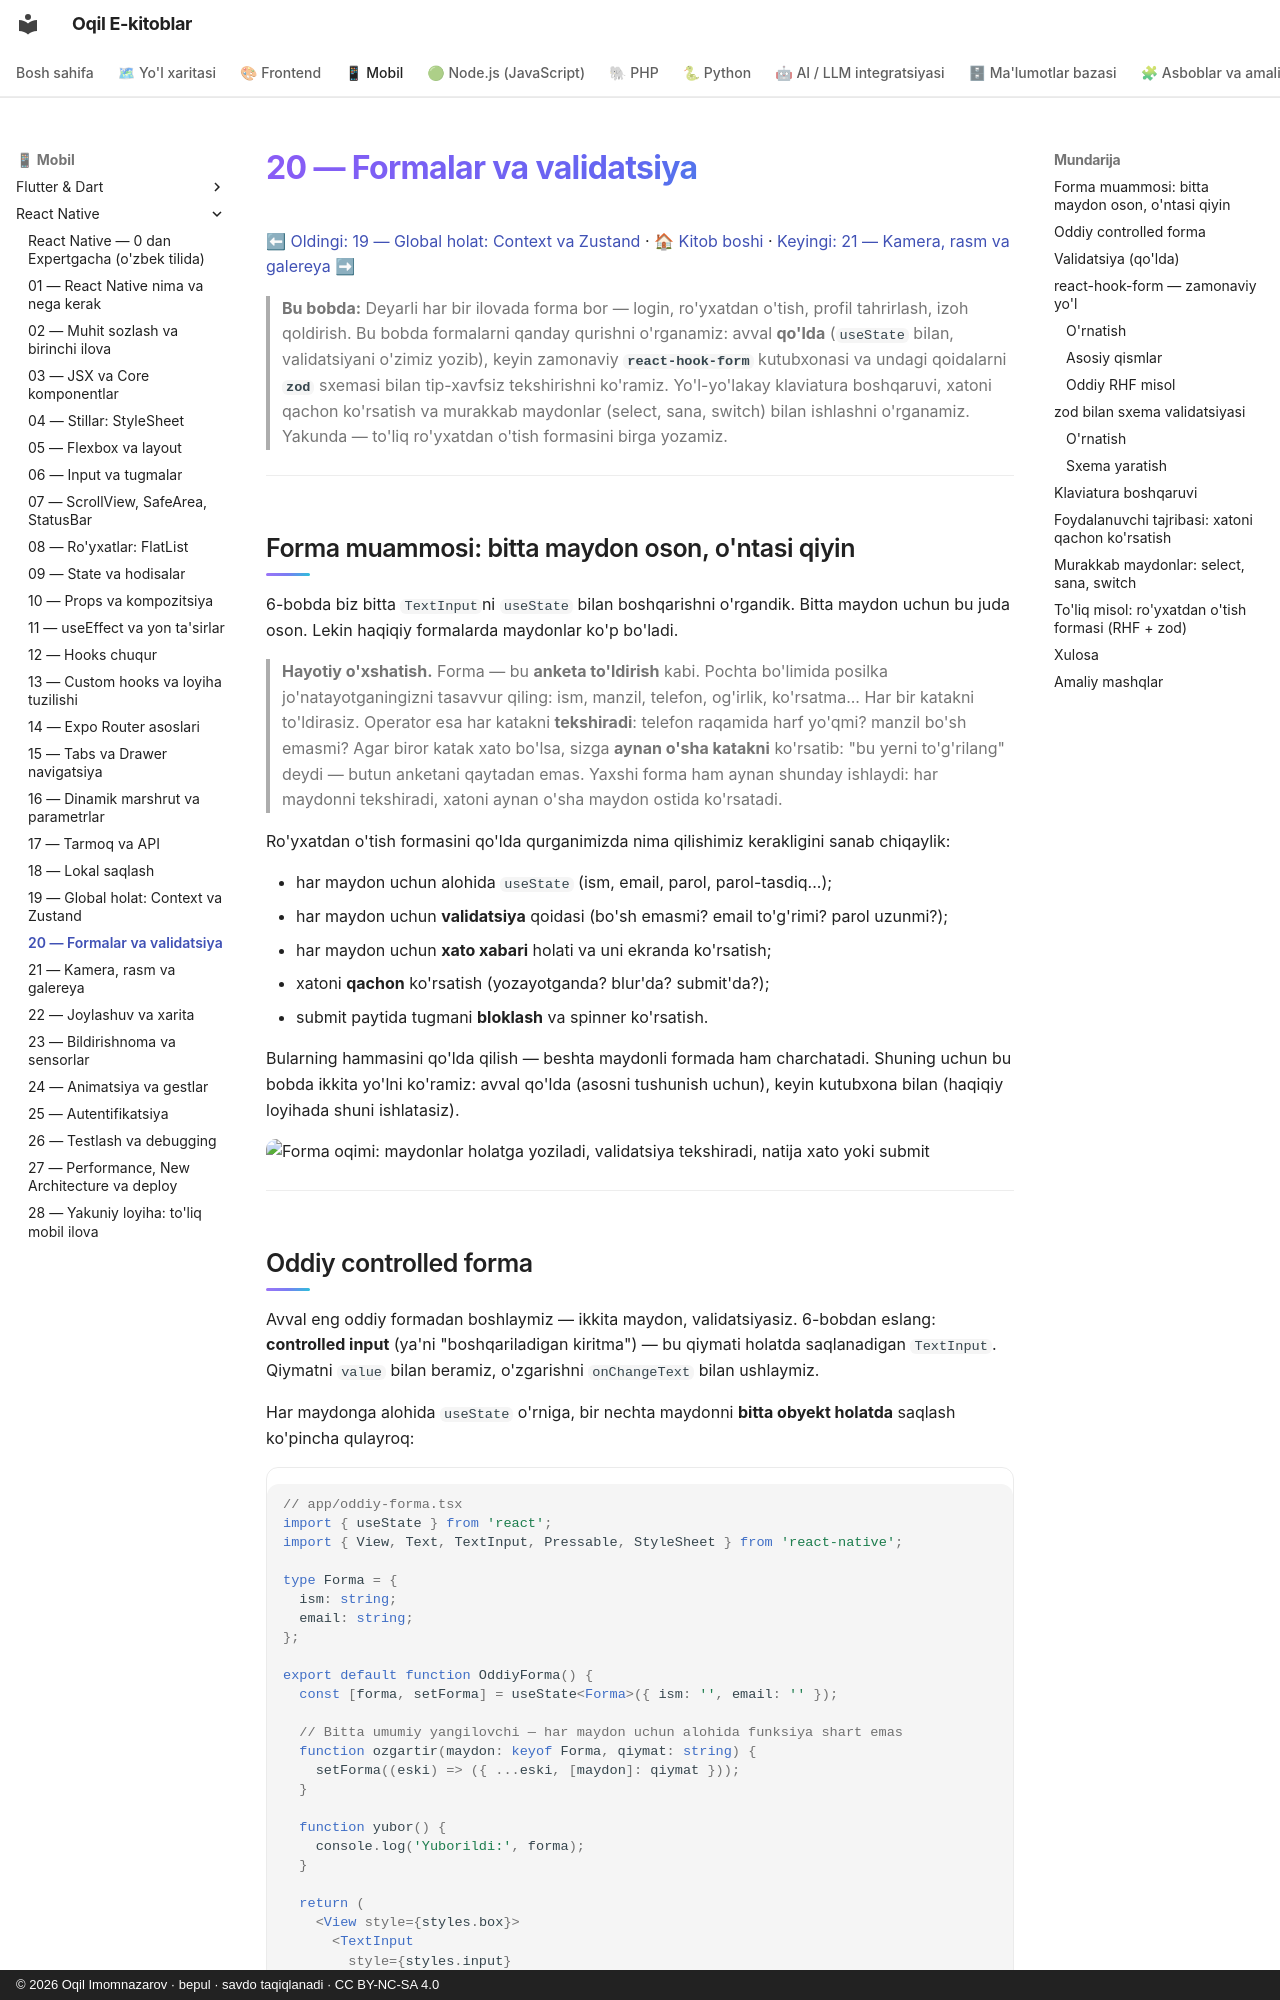

repository: iOqil/e-book · page: react-native/20-formalar-validatsiya/index.html · generator: mkdocs · copyright: © 2026 Oqil Imomnazarov · bepul · savdo taqiqlanadi · CC BY-NC-SA 4.0

# 20 — Formalar va validatsiya

[⬅ Oldingi: 19 — Global holat: Context va Zustand](./19-global-holat.md) · [🏠 Kitob boshi](./README.md) · [Keyingi: 21 — Kamera, rasm va galereya ➡](./21-kamera-rasm.md)

> **Bu bobda:** Deyarli har bir ilovada forma bor — login, ro'yxatdan o'tish, profil tahrirlash, izoh qoldirish. Bu bobda formalarni qanday qurishni o'rganamiz: avval **qo'lda** (`useState` bilan, validatsiyani o'zimiz yozib), keyin zamonaviy **`react-hook-form`** kutubxonasi va undagi qoidalarni **`zod`** sxemasi bilan tip-xavfsiz tekshirishni ko'ramiz. Yo'l-yo'lakay klaviatura boshqaruvi, xatoni qachon ko'rsatish va murakkab maydonlar (select, sana, switch) bilan ishlashni o'rganamiz. Yakunda — to'liq ro'yxatdan o'tish formasini birga yozamiz.

---

## Forma muammosi: bitta maydon oson, o'ntasi qiyin

6-bobda biz bitta `TextInput`ni `useState` bilan boshqarishni o'rgandik. Bitta maydon uchun bu juda oson. Lekin haqiqiy formalarda maydonlar ko'p bo'ladi.

> **Hayotiy o'xshatish.** Forma — bu **anketa to'ldirish** kabi. Pochta bo'limida posilka jo'natayotganingizni tasavvur qiling: ism, manzil, telefon, og'irlik, ko'rsatma... Har bir katakni to'ldirasiz. Operator esa har katakni **tekshiradi**: telefon raqamida harf yo'qmi? manzil bo'sh emasmi? Agar biror katak xato bo'lsa, sizga **aynan o'sha katakni** ko'rsatib: "bu yerni to'g'rilang" deydi — butun anketani qaytadan emas. Yaxshi forma ham aynan shunday ishlaydi: har maydonni tekshiradi, xatoni aynan o'sha maydon ostida ko'rsatadi.

Ro'yxatdan o'tish formasini qo'lda qurganimizda nima qilishimiz kerakligini sanab chiqaylik:

- har maydon uchun alohida `useState` (ism, email, parol, parol-tasdiq...);
- har maydon uchun **validatsiya** qoidasi (bo'sh emasmi? email to'g'rimi? parol uzunmi?);
- har maydon uchun **xato xabari** holati va uni ekranda ko'rsatish;
- xatoni **qachon** ko'rsatish (yozayotganda? blur'da? submit'da?);
- submit paytida tugmani **bloklash** va spinner ko'rsatish.

Bularning hammasini qo'lda qilish — beshta maydonli formada ham charchatadi. Shuning uchun bu bobda ikkita yo'lni ko'ramiz: avval qo'lda (asosni tushunish uchun), keyin kutubxona bilan (haqiqiy loyihada shuni ishlatasiz).

![Forma oqimi: maydonlar holatga yoziladi, validatsiya tekshiradi, natija xato yoki submit](rasmlar/rn20-forma-holat.svg)

---
